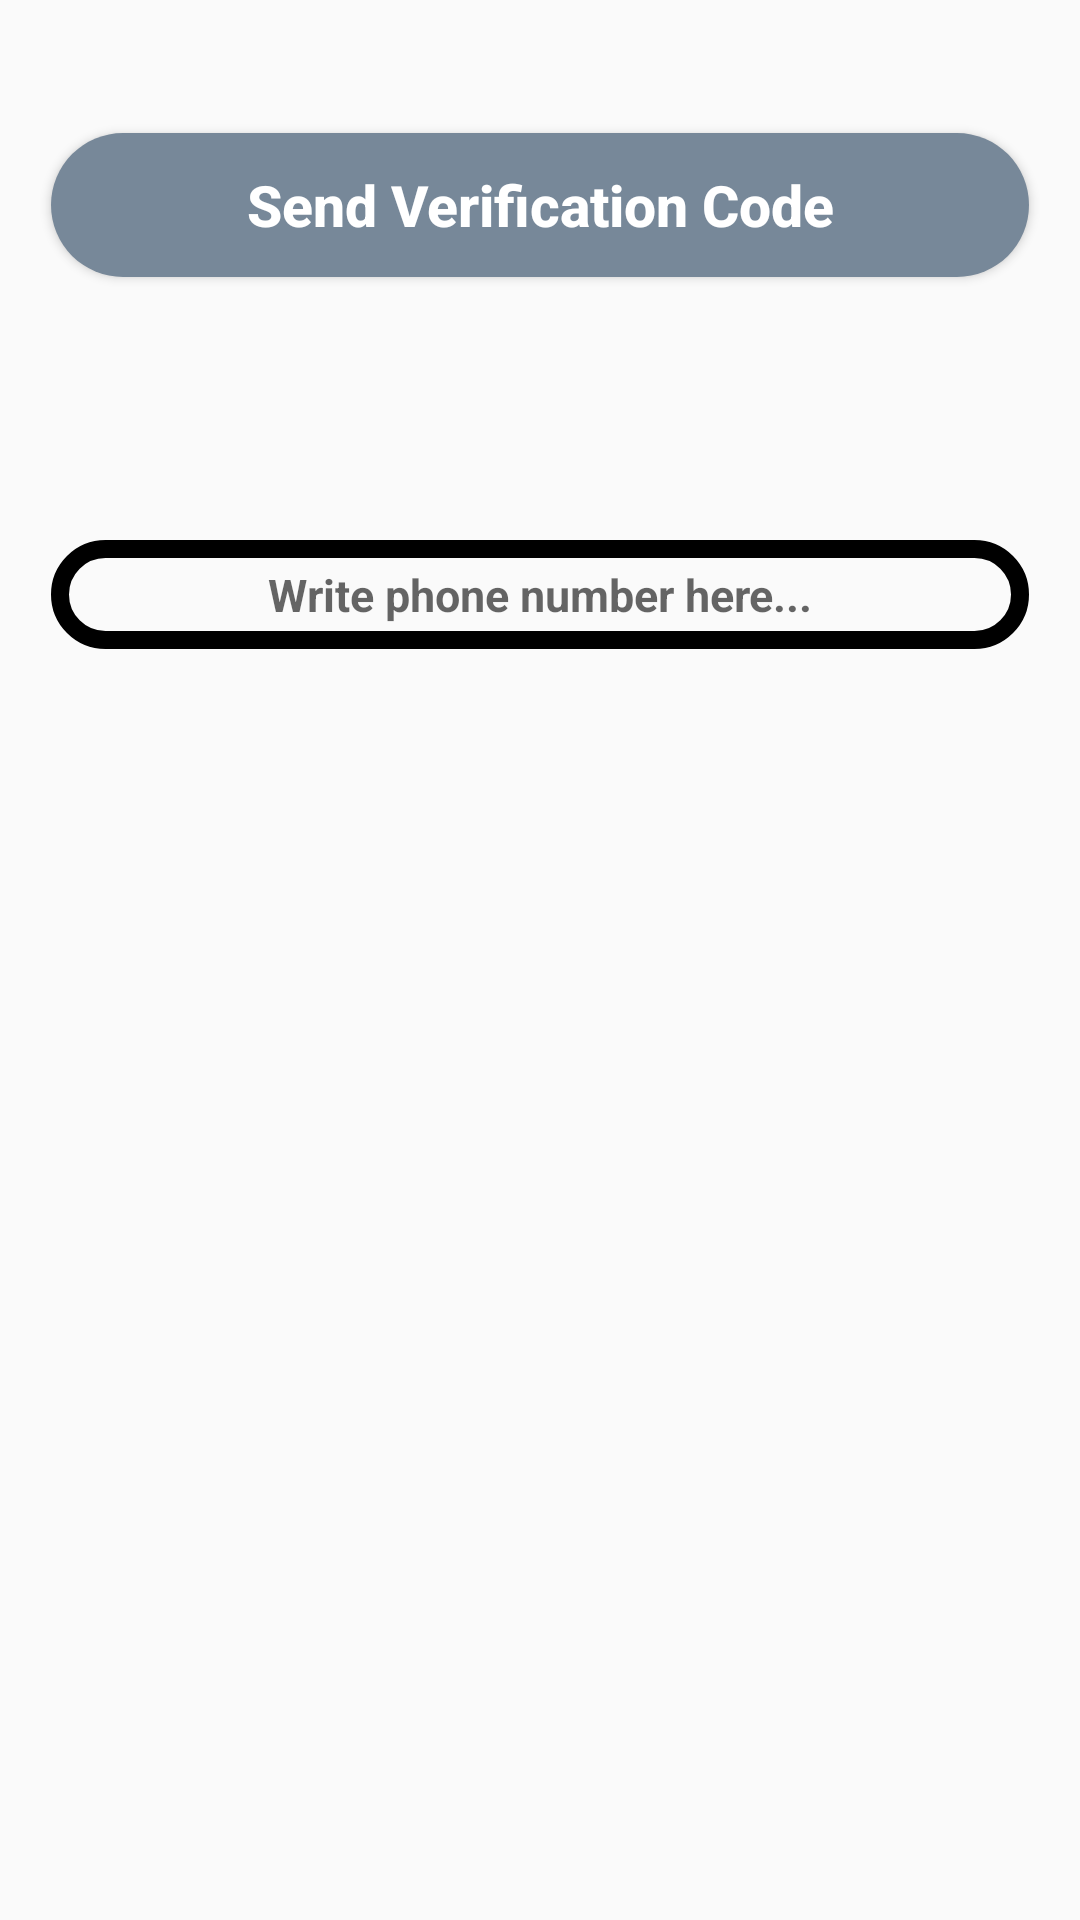

Layout XML and referenced resources for this Android screen:
<!-- AndroidManifest.xml: application theme AppTheme -->
<!-- res/layout/activity_phone_login.xml -->
<?xml version="1.0" encoding="utf-8"?>
<RelativeLayout xmlns:android="http://schemas.android.com/apk/res/android"
    xmlns:app="http://schemas.android.com/apk/res-auto"
    xmlns:tools="http://schemas.android.com/tools"
    android:layout_width="match_parent"
    android:layout_height="match_parent"
    tools:context="Buyers.PhoneLoginActivity">

    <EditText
        android:id="@+id/phone_number_input"
        android:layout_width="match_parent"
        android:layout_height="wrap_content"
        android:layout_alignParentStart="true"
        android:layout_marginStart="17dp"
        android:layout_marginEnd="17dp"
        android:layout_marginTop="180dp"
        android:background="@drawable/input_design2"
        android:padding="8dp"
        android:hint="Write phone number here..."
        android:textAllCaps="false"
        android:textSize="15sp"
        android:drawableStart="@drawable/phone"
        android:textAlignment="center"
        android:textStyle="bold"
        />

    <EditText
        android:id="@+id/verification_code_input"
        android:layout_width="match_parent"
        android:layout_height="wrap_content"
        android:layout_alignParentStart="true"
        android:layout_marginStart="17dp"
        android:layout_marginEnd="17dp"
        android:layout_marginTop="4dp"
        android:background="@drawable/input_design2"
        android:layout_below="@+id/phone_nnumber_input"
        android:padding="5dp"
        android:hint="Write verification code here..."
        android:textAllCaps="false"
        android:textSize="15sp"
        android:drawableStart="@drawable/password"
        android:textAlignment="center"
        android:textStyle="bold"
        android:visibility="invisible"
        />


    <Button
        android:id="@+id/send_ver_code_button"
        android:layout_width="match_parent"
        android:layout_height="wrap_content"
        android:text="Send Verification Code"
        android:layout_below="@+id/verification_code_input"
        android:textAllCaps="false"
        android:layout_marginStart="17dp"
        android:layout_marginEnd="17dp"
        android:layout_marginTop="10dp"
        android:background="@drawable/buttons"
        android:textColor="@android:color/background_light"
        android:textSize="19sp"
        android:textAlignment="center"
        android:textStyle="bold"
        />

    <Button
        android:id="@+id/verify_button"
        android:layout_width="match_parent"
        android:layout_height="wrap_content"
        android:text="Verify"
        android:layout_below="@+id/send_ver_code_button"
        android:textAllCaps="false"
        android:layout_marginStart="17dp"
        android:layout_marginEnd="17dp"
        android:layout_marginTop="1dp"
        android:background="@drawable/buttons"
        android:textColor="@android:color/background_light"
        android:textSize="19sp"
        android:textAlignment="center"
        android:textStyle="bold"
        android:visibility="invisible"
        />

</RelativeLayout>
<!-- resources referenced by this layout -->
<resources>
  <!-- drawable buttons (drawable) -->
  <?xml version="1.0" encoding="utf-8"?>
  <shape xmlns:android="http://schemas.android.com/apk/res/android">
  
      <solid
          android:color="@color/color2"
          >
      </solid>
  
      <corners
          android:radius="25dp"
          ></corners>
  </shape>
  <!-- drawable input_design2 (drawable) -->
  <?xml version="1.0" encoding="utf-8"?>
  <shape xmlns:android="http://schemas.android.com/apk/res/android">
  
      <stroke
          android:color="@color/color1"
          android:width="6dp"
          ></stroke>
  
      <corners
          android:radius="25dp"
          ></corners>
  </shape>
  <style name="AppTheme" parent="Theme.AppCompat.DayNight.NoActionBar">
          
          <item name="colorPrimary">@color/colorPrimary</item>
          <item name="colorPrimaryDark">@color/colorPrimaryDark</item>
          <item name="colorAccent">@color/color</item>
      </style>
  <color name="color2">#778899</color>
  <color name="color1">#000000</color>
  <color name="colorPrimary">#32cd32</color>
  <color name="colorPrimaryDark">#000000</color>
  <color name="color">#000000</color>
</resources>
